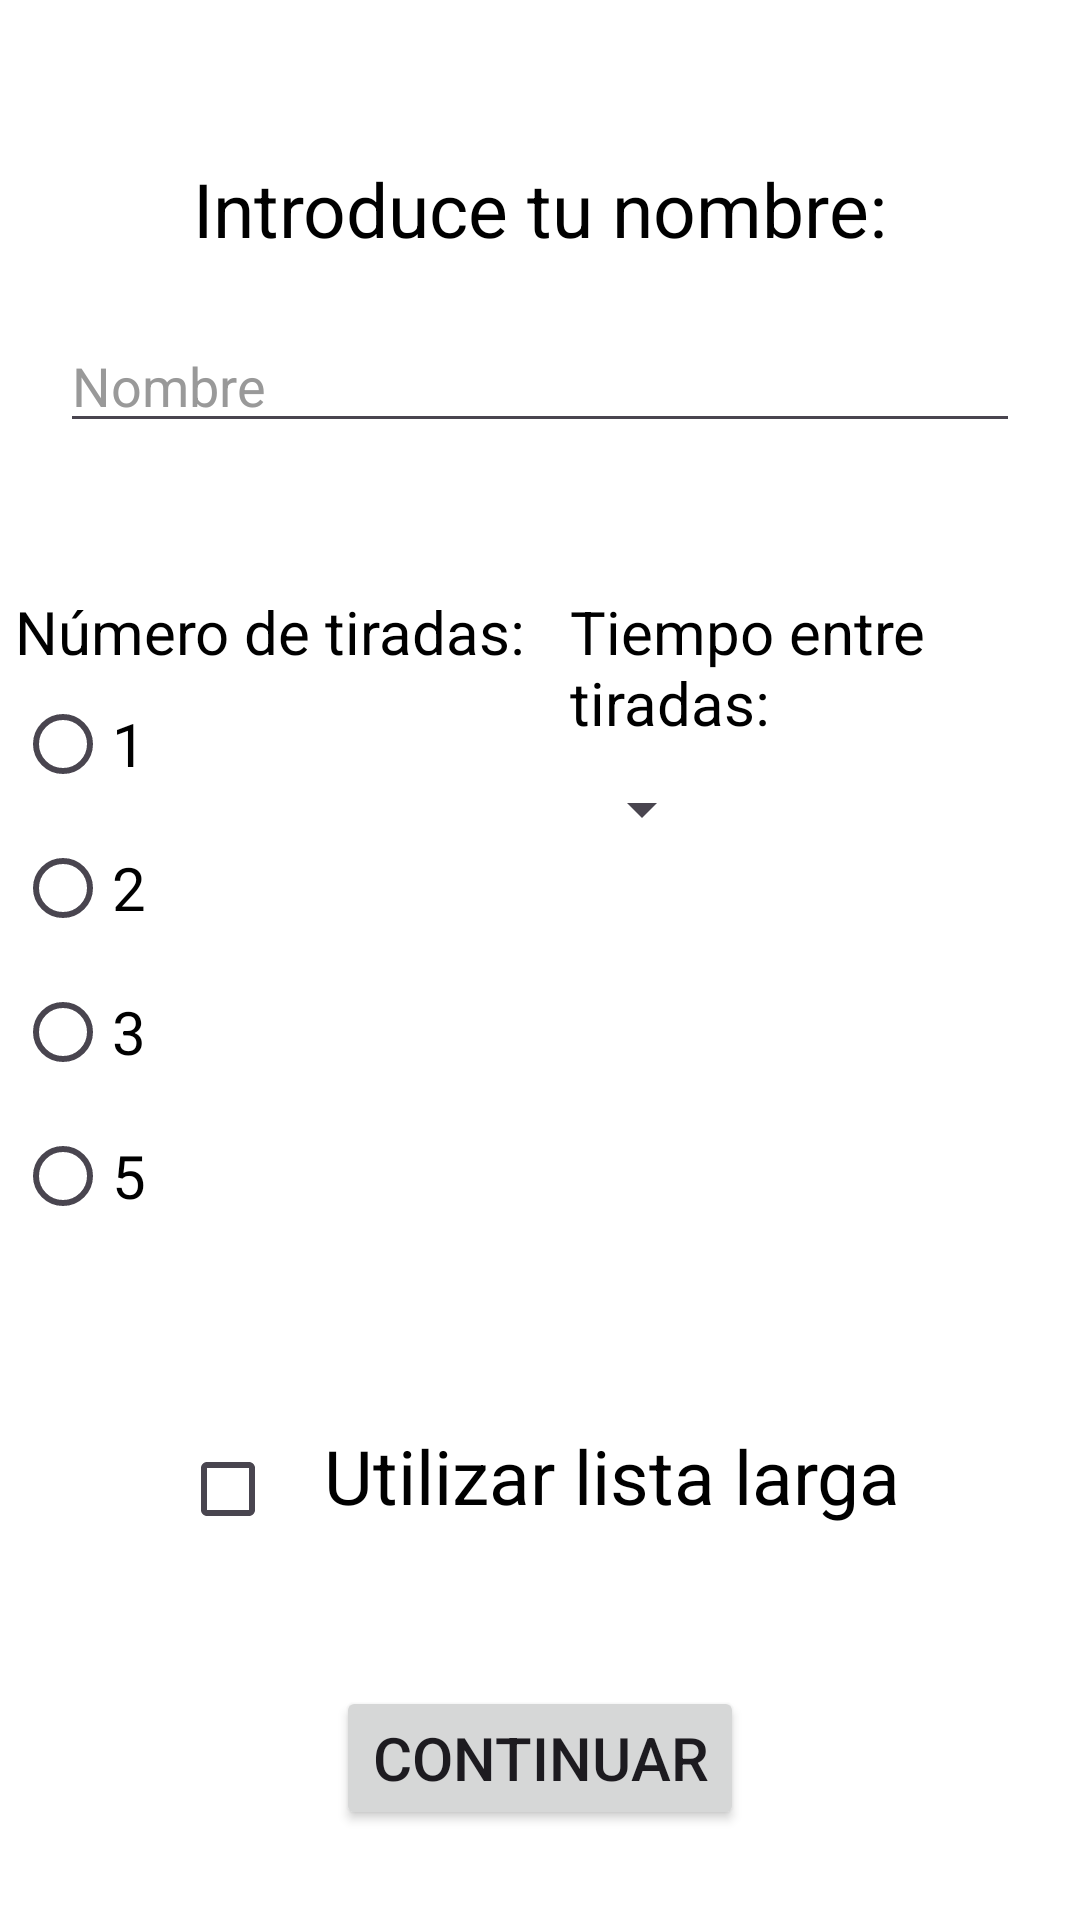

Write the Android layout XML for this screen, with the resource values it uses.
<!-- AndroidManifest.xml: application theme Theme.DadosYChistes -->
<!-- res/layout/activity_config.xml -->
<?xml version="1.0" encoding="utf-8"?>
<androidx.constraintlayout.widget.ConstraintLayout xmlns:android="http://schemas.android.com/apk/res/android"
    xmlns:app="http://schemas.android.com/apk/res-auto"
    xmlns:tools="http://schemas.android.com/tools"
    android:layout_width="match_parent"
    android:layout_height="match_parent"
    android:background="@color/white"
    tools:context=".ConfigActivity">

    <LinearLayout
        android:id="@+id/llay_name"
        android:layout_width="match_parent"
        android:layout_height="wrap_content"
        app:layout_constraintTop_toTopOf="parent"
        app:layout_constraintBottom_toBottomOf="parent"
        app:layout_constraintStart_toStartOf="parent"
        app:layout_constraintEnd_toEndOf="parent"
        app:layout_constraintVertical_bias="0.1"
        android:orientation="vertical"
        android:gravity="center"
        >
        <TextView
            android:layout_width="wrap_content"
            android:layout_height="match_parent"
            android:text="@string/introduce_nombre"
            android:textSize="25sp"
            android:textColor="@color/black"/>
        <EditText
            android:id="@+id/et_name"
            android:layout_margin="20dp"
            android:layout_width="match_parent"
            android:layout_height="wrap_content"
            android:hint="Nombre"
            android:textColorHint="@color/grey"
            android:textColor="@color/black"
            android:maxLength="20"
            android:inputType="text"/>
    </LinearLayout>

    <LinearLayout
        android:id="@+id/llay_radio_spinner"
        android:layout_width="match_parent"
        android:layout_height="wrap_content"
        app:layout_constraintTop_toBottomOf="@id/llay_name"
        app:layout_constraintBottom_toBottomOf="parent"
        app:layout_constraintStart_toStartOf="parent"
        app:layout_constraintEnd_toEndOf="parent"
        app:layout_constraintVertical_bias="0.1"
        >
        <LinearLayout
            android:layout_width="0dp"
            android:layout_height="wrap_content"
            android:layout_weight="1"
            android:layout_margin="5dp"
            android:orientation="vertical">

            <TextView
                android:layout_width="wrap_content"
                android:layout_height="wrap_content"
                android:text="Número de tiradas:"
                android:textSize="20sp"
                android:textColor="@color/black"/>

            <RadioGroup
                android:id="@+id/rg_radioGroup"
                android:layout_width="wrap_content"
                android:layout_height="wrap_content"
                >
                <RadioButton
                    android:id="@+id/rb_radio1"
                    android:layout_width="wrap_content"
                    android:layout_height="wrap_content"
                    android:text="1"
                    android:textSize="20sp"
                    android:textColor="@color/black"/>

                <RadioButton
                    android:id="@+id/rb_radio2"
                    android:layout_width="wrap_content"
                    android:layout_height="wrap_content"
                    android:text="2"
                    android:textSize="20sp"
                    android:textColor="@color/black"/>

                <RadioButton
                    android:id="@+id/rb_radio3"
                    android:layout_width="wrap_content"
                    android:layout_height="wrap_content"
                    android:text="3"
                    android:textSize="20sp"
                    android:textColor="@color/black"/>

                <RadioButton
                    android:id="@+id/rb_radio5"
                    android:layout_width="wrap_content"
                    android:layout_height="wrap_content"
                    android:text="5"
                    android:textSize="20sp"
                    android:textColor="@color/black"/>
            </RadioGroup>
        </LinearLayout>

        <LinearLayout
            android:layout_width="0dp"
            android:layout_height="wrap_content"
            android:layout_weight="1"
            android:padding="5dp"
            android:orientation="vertical"
            >
            <TextView
                android:layout_width="wrap_content"
                android:layout_height="wrap_content"
                android:text="@string/tiempo_tiradas"
                android:textSize="20sp"
                android:textColor="@color/black"/>

            <Spinner
                android:id="@+id/spinner"
                android:layout_width="wrap_content"
                android:layout_height="wrap_content"
                android:layout_marginTop="10dp"/>
        </LinearLayout>
    </LinearLayout>

    <LinearLayout
        android:layout_width="wrap_content"
        android:layout_height="wrap_content"
        app:layout_constraintTop_toBottomOf="@id/llay_radio_spinner"
        app:layout_constraintBottom_toBottomOf="parent"
        app:layout_constraintStart_toStartOf="parent"
        app:layout_constraintEnd_toEndOf="parent"
        app:layout_constraintVertical_bias="0.3"
        >
        <CheckBox
            android:id="@+id/cb_useLongList"
            android:layout_width="wrap_content"
            android:layout_height="wrap_content"
            />

        <TextView
            android:layout_width="wrap_content"
            android:layout_height="wrap_content"
            android:text="@string/long_list"
            android:textSize="25sp"
            android:textColor="@color/black"/>

    </LinearLayout>

    <Button
        android:id="@+id/btn_continue"
        android:layout_width="wrap_content"
        android:layout_height="wrap_content"
        app:layout_constraintBottom_toBottomOf="parent"
        app:layout_constraintStart_toStartOf="parent"
        app:layout_constraintEnd_toEndOf="parent"
        android:layout_marginBottom="30dp"
        android:text="@string/continuar"
        android:textSize="20sp"
        />

</androidx.constraintlayout.widget.ConstraintLayout>
<!-- resources referenced by this layout -->
<resources>
  <color name="black">#FF000000</color>
  <color name="grey">#999</color>
  <color name="white">#FFFFFFFF</color>
  <string name="continuar">Continuar</string>
  <string name="introduce_nombre">Introduce tu nombre:</string>
  <string name="long_list">Utilizar lista larga</string>
  <string name="tiempo_tiradas">Tiempo entre tiradas:</string>
  <style name="Theme.DadosYChistes" parent="Base.Theme.DadosYChistes" />
  <style name="Base.Theme.DadosYChistes" parent="Theme.Material3.DayNight.NoActionBar">
          
          
      </style>
</resources>
